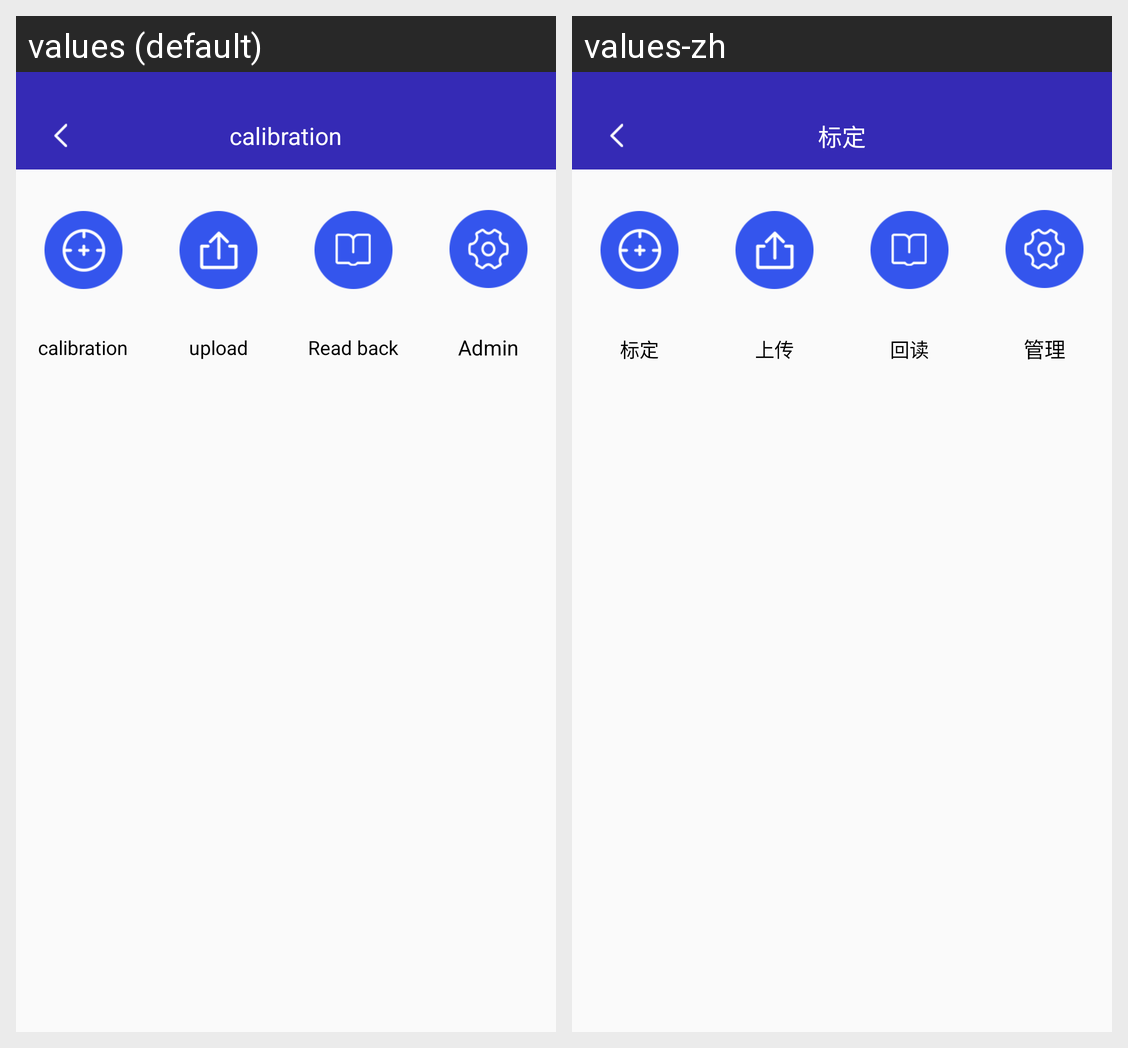

Translations of the strings shown on this Android screen, per locale in the grid:
Android screen res/layout/activity_calibration.xml rendered under 2 locales, left to right: values (default), values-zh. Device: Nexus 5 (rendered at 1080×1920; each locale shown at half size, 540×960, under a caption strip naming it); theme AppTheme.
Strings drawn on this screen, with the default value and each locale's value (text and hints the layout hard-codes, and strings that could not be matched under every locale, appear in the picture but are not listed):

str_calibration
  values: calibration
  values-zh: 标定

str_upload
  values: upload
  values-zh: 上传

str_read_back
  values: Read back
  values-zh: 回读

str_administration
  values: Admin
  values-zh: 管理
